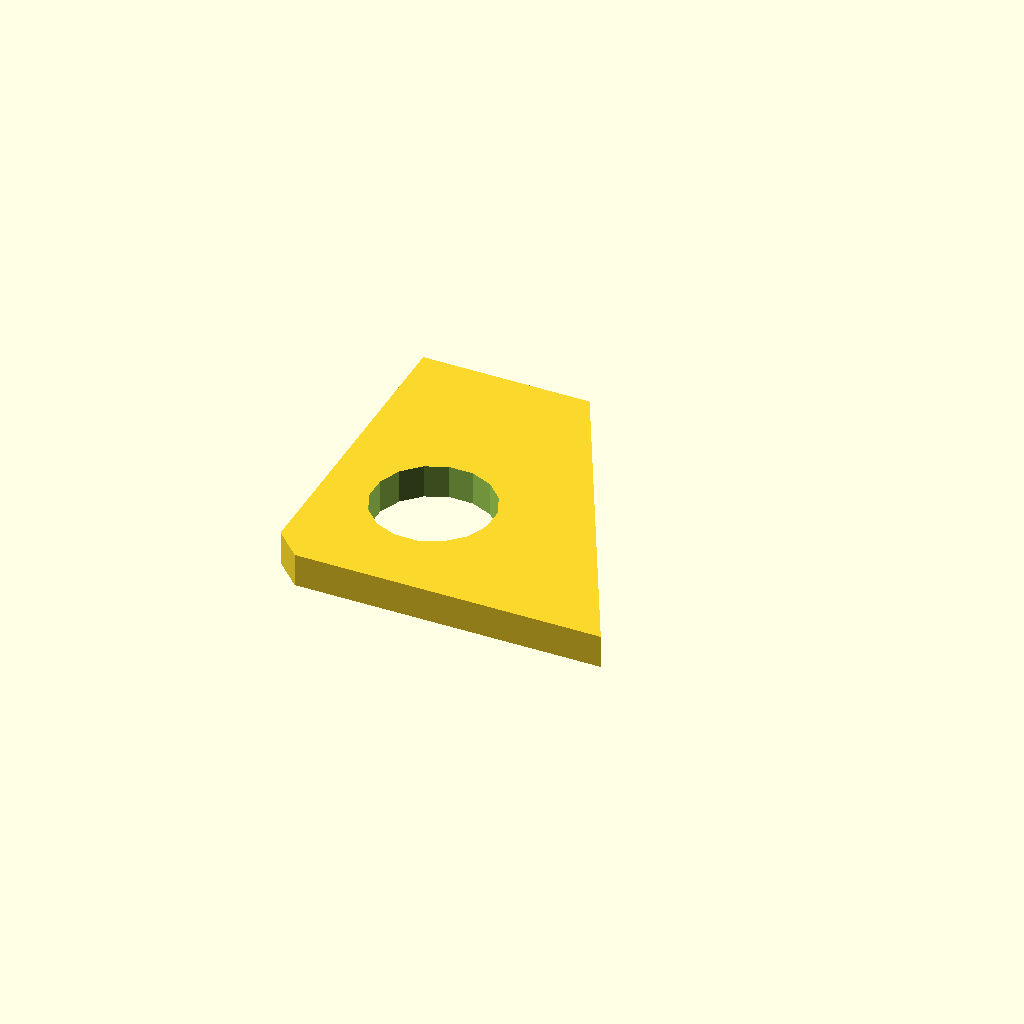
Cell 1: the model at its default parameters.
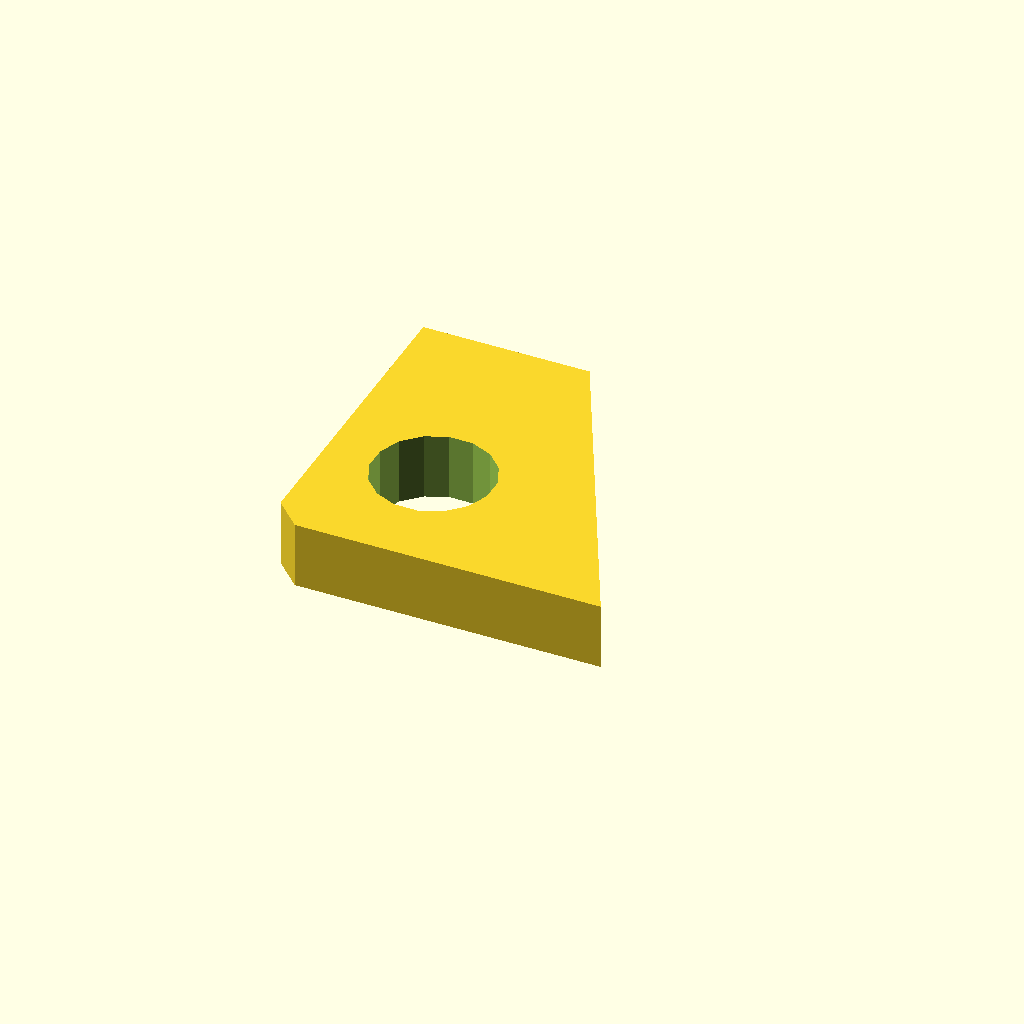
Cell 2: plate_t = 10 (everything else at default).
One fixed orthographic camera (rotation 55°, 0°, 25°; colour scheme Cornfield) for every cell.
The OpenSCAD source (optional_data/data/sketch4/bracketplates/part_0167.scad):
$fn = 32;

// ----------------------------------------------------------------------
// Bracket plate: gusset 50 x 50
// ----------------------------------------------------------------------

// --- parameters (mm) ---
hole_r = 4;               // bolt hole radius
plate_t = 5;              // plate thickness, Z (extrusion height)
gus_a = 50;               // base length
gus_b = 50;               // height
top_x = 25;               // top edge X of the angled cut
light_r = 9;              // lightening hole radius

light_d = 2 * light_r;

profile = [[4, 0], [25, 0], [50, 0], [25, 50], [0, 50], [0, 4]];  // primary outline, 6 points, counter clockwise
void_1 = [[24.835, 20.717], [23.505, 23.967], [21.033, 26.461], [17.794, 27.819], [14.283, 27.835], [11.033, 26.505], [8.539, 24.033], [7.181, 20.794], [7.165, 17.283], [8.495, 14.033], [10.967, 11.539], [14.206, 10.181], [17.717, 10.165], [20.967, 11.495], [23.461, 13.967], [24.819, 17.206]];  // lightening hole, 16 points

// --- the one profile operation ---
difference() {
  linear_extrude(height = plate_t) polygon(points = profile);
  translate([0, 0, -1])
    linear_extrude(height = plate_t + 2) polygon(points = void_1);
}
Parameter table extracted from the source (name, type, default, range or options):
hole_r: number, default 4
plate_t: number, default 5
gus_a: number, default 50
gus_b: number, default 50
top_x: number, default 25
light_r: number, default 9
